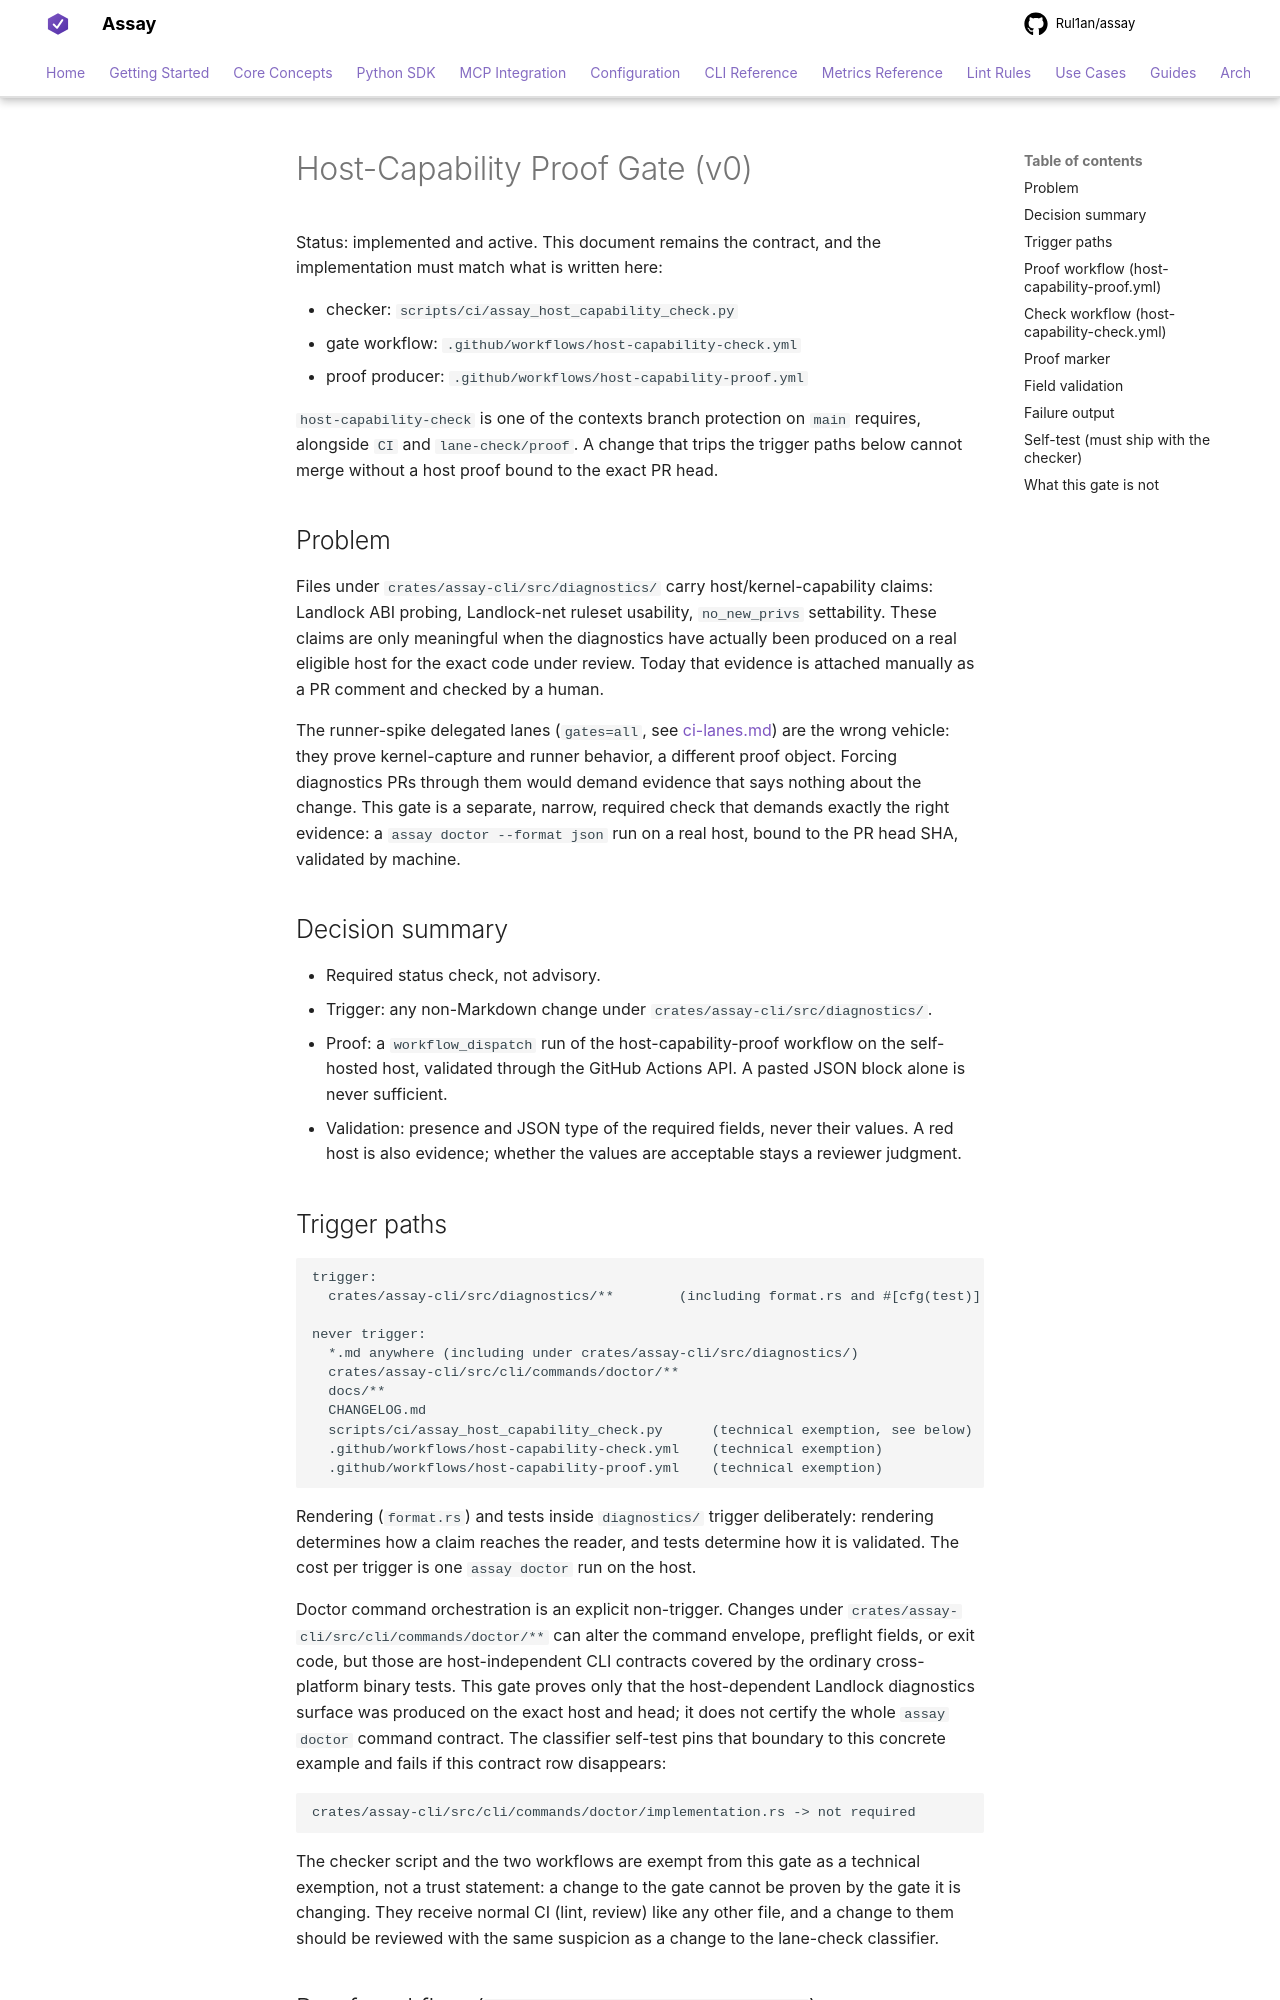

repository: Rul1an/assay · page: reference/runner/host-capability-proof/index.html · generator: mkdocs

# Host-Capability Proof Gate (v0)

Status: implemented and active. This document remains the contract, and the implementation must
match what is written here:

- checker: `scripts/ci/assay_host_capability_check.py`
- gate workflow: `.github/workflows/host-capability-check.yml`
- proof producer: `.github/workflows/host-capability-proof.yml`

`host-capability-check` is one of the contexts branch protection on `main` requires, alongside
`CI` and `lane-check/proof`. A change that trips the trigger paths below cannot merge without a
host proof bound to the exact PR head.

## Problem

Files under `crates/assay-cli/src/diagnostics/` carry host/kernel-capability claims: Landlock ABI
probing, Landlock-net ruleset usability, `no_new_privs` settability. These claims are only meaningful
when the diagnostics have actually been produced on a real eligible host for the exact code under
review. Today that evidence is attached manually as a PR comment and checked by a human.

The runner-spike delegated lanes (`gates=all`, see [ci-lanes.md](ci-lanes.md)) are the wrong vehicle:
they prove kernel-capture and runner behavior, a different proof object. Forcing diagnostics PRs
through them would demand evidence that says nothing about the change. This gate is a separate,
narrow, required check that demands exactly the right evidence: a `assay doctor --format json` run on
a real host, bound to the PR head SHA, validated by machine.

## Decision summary

- Required status check, not advisory.
- Trigger: any non-Markdown change under `crates/assay-cli/src/diagnostics/`.
- Proof: a `workflow_dispatch` run of the host-capability-proof workflow on the self-hosted host,
  validated through the GitHub Actions API. A pasted JSON block alone is never sufficient.
- Validation: presence and JSON type of the required fields, never their values. A red host is also
  evidence; whether the values are acceptable stays a reviewer judgment.

## Trigger paths

```
trigger:
  crates/assay-cli/src/diagnostics/**        (including format.rs and #[cfg(test)] code)

never trigger:
  *.md anywhere (including under crates/assay-cli/src/diagnostics/)
  crates/assay-cli/src/cli/commands/doctor/**
  docs/**
  CHANGELOG.md
  scripts/ci/assay_host_capability_check.py      (technical exemption, see below)
  .github/workflows/host-capability-check.yml    (technical exemption)
  .github/workflows/host-capability-proof.yml    (technical exemption)
```

Rendering (`format.rs`) and tests inside `diagnostics/` trigger deliberately: rendering determines how
a claim reaches the reader, and tests determine how it is validated. The cost per trigger is one
`assay doctor` run on the host.

Doctor command orchestration is an explicit non-trigger. Changes under
`crates/assay-cli/src/cli/commands/doctor/**` can alter the command envelope, preflight fields, or exit
code, but those are host-independent CLI contracts covered by the ordinary cross-platform binary
tests. This gate proves only that the host-dependent Landlock diagnostics surface was produced on the
exact host and head; it does not certify the whole `assay doctor` command contract. The classifier
self-test pins that boundary to this concrete example and fails if this contract row disappears:

```text
crates/assay-cli/src/cli/commands/doctor/implementation.rs -> not required
```

The checker script and the two workflows are exempt from this gate as a technical exemption, not a
trust statement: a change to the gate cannot be proven by the gate it is changing. They receive
normal CI (lint, review) like any other file, and a change to them should be reviewed with the same
suspicion as a change to the lane-check classifier.
